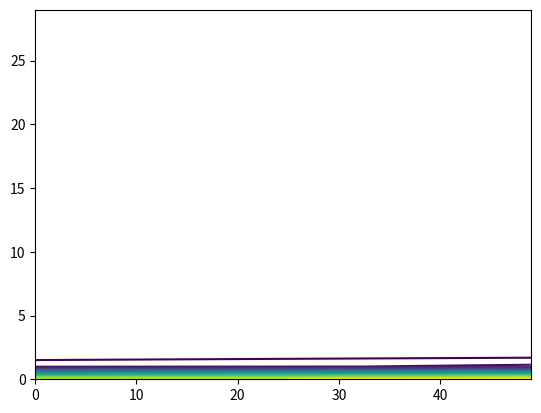

This chart was generated by the following Python code:
# [redacted]
# [redacted]
# [redacted]

'''
Use any computing method you want.   This problem can be done on a spreadsheet (with
difficulty).  Or it might be easier to write your program in any of MatLab, R, python, or
fortran, etc.
============
Given:
2-D Domain:  xkm = 0 to 1000 km ,   zkm = 0 to 30 km
for your calculations, use dx = 20 km, and dz = 1 km or finer (I use dz=0.001 km).

Use the WRF definition of eta (eqs. 2.2 - 2.5 in WRF-ARW4 tech note 2019), where pi is dry
hydrostatic pressure (written as pd in the 2019 tech note).
Let:
pi_top = 2 kPa
eta_c = 0.3  . This is the eta value, above which eta becomes a pure pressure coordinate in
this hybrid system.

For any location x(km), vertical profiles of temperature are given by
T(degC) =   (40 - 0.08*xkm)  -  6.5*zkm     for 0 < zkm < 12
T(degC) =   (40 - 0.08*xkm)  -  6.5*12       for 12 < zkm   (i.e., isothermal above 12 km)
for zkm = height above sea level

Actual Mean Sea-Level (at z = 0) pressure is Pmsl = 95kPa + 0.01*xkm
Use the info above to determine P vs z, by iterating up from sea-level using hypsometric eq.
P2 = P1 * exp[ (z1-z2) / (a*Tkelvin) ]   where a = 0.0293 km/K.

This gives you the hydrostatic pressure (pi = P = pd) as a function of height.

NOTE: in WRF4 eq. (2.2), they use a REFERENCE sea-level pressure of Po = 100 kPa.  Yes, you
should use this reference value in eq. (2.2), even though you use the actual Pmsl pressure as
a basis for all your other calculations.

Intersecting the background pressure field that you just determined is the topography,
given in height above sera level by:

Zground_km = 1 km + (1km)*cos[ 2*(3.14159)*(xkm-500km) / 500km ]     for  250km < x < 750 km
and Zground = 0 elsewhere.
'''

import numpy as np
import matplotlib.pyplot as plt


#%% Part 1
'''
Find:  On an x-z graph, plot the altitudes (km) of the following isobaric surfaces:
100, 90, 80, 70, 60, 50, 40, 30, 20, 10, 5, 2 kPa.
On the same plot, plot the altitude of Zground.
'''


# Use the hydrostatic equation:
# dP = rho * g * dz
# dz = dP/(rho*g)

# 2-D Domain:  xkm = 0 to 1000 km ,   zkm = 0 to 30 km
# for your calculations, use dx = 20 km
dx = 20
x = np.arange(0,1000,dx)


# dx = 20
# x = np.arange(0,2000,dx)

# zkm = 0 to 30 km
# for your calculations, use dx = 20 km, and dz = 1 km or finer (I use dz=0.001 km).


rho = 1.2754 # kg/m³ --> dry air density
g = -9.81
#dz = [] # need tp calculate this
pressure = np.array([100, 90, 80, 70, 60, 50, 40, 30, 20, 10, 5, 2]) # kPa

dp = np.diff(pressure)

calc_dz = dp/(rho*g)


# Zground_km = 1 km + (1km)*cos[ 2*(3.14159)*(xkm-500km) / 500km ]     for  250km < x < 750 km
# and Zground = 0 elsewhere.

z = np.array([0])

for i in range (0,10):
    z = np.append(z, z[i]+calc_dz[i+1])


################################################# attempt 2
dx = 20
x = np.arange(0,1000,dx)

dz = 1
z = np.arange(0,30,dz)

Pmsl = 95 + 0.01*x


T = np.empty((len(x),len(z)))

for j in range(len(z)):
    if z[j]<12:
        #print(z[j], "is less than 12")
        T[:,j] = (40 - 0.08*x)  -  6.5*z[j]
    else: 
        #print(z[j], "is more than 12")
        T[:,j] = (40 - 0.08*x)  -  6.5*12



Tkelvin = T + 273

'''
Actual Mean Sea-Level (at z = 0) pressure is Pmsl = 95kPa + 0.01*xkm
Use the info above to determine P vs z, by iterating up from sea-level using hypsometric eq.
P2 = P1 * exp[ (z1-z2) / (a*Tkelvin) ]   where a = 0.0293 km/K.
'''
a = 0.0293 # km/K.


# list_of_pressure = [100, 90, 80, 70, 60, 50, 40, 30, 20, 10, 5, 2]
P = np.empty((len(x),len(z)))
P[:,0] = Pmsl

for i in range(len(x)):
    for j in range(len(z)-1):
        P[i,j+1] = P[i,j] * ( np.exp(z[j] - z[(j+1)])) / (a*Tkelvin[i,j+1]) 


# z_at_P = np.empty((len(x),len(list_of_pressure)))
# for i in range(len(x)):
#     for j in range(len(list_of_pressure)-1):
#         z_at_P[j+1]= (a*Tkelvin* np.log(list_of_pressure[i]/list_of_pressure[i+1]) ) +z_at_P[j]

levs = [2, 5, 10, 20, 30, 40, 50, 60, 70, 80, 90,100]

plt.contour(P.T, levs)
plt.show()


# plot topography

#%% Part 2
'''
Interpolate to find the Psurface (kPa) pressure at Zground. Namely, it is the pressure
that corresponds to eta = 1.
This pressure that you use to find eta in exercises (3) & (4).
Present the results in a table, where:
row1 = x, (km)
row2 = Zground, (km)
row3=Psfc (kPa)
'''

#%% Part 3
'''
Create a new P-x graph, on which you plot lines of constant eta, for the eta values listed
below.  Namely, it should look something like WRF4 figure 2.1b, but with the more realistic
meteorology that I prescribed above.  Also, like that figure, plot pressure P on the vertical
axis in reversed order (highest pressure at the bottom of the figure), but don't use a log
https://www.eoas.ubc.ca/courses/atsc507/A507Assignments/HW1-hybrid-eta_exercise-v2.txt 1/2
1/15/2020 https://www.eoas.ubc.ca/courses/atsc507/A507Assignments/HW1-hybrid-eta_exercise-v2.txt
scale for P.
CAUTION: when calculating the values of B to use in WRF4 eq. (2.2), be advised that WRF4 eq.
(2.3) applies only for eta > eta_c.
eta =
0
0.1
0.2
0.3
0.4
0.5
0.6
0.7
0.8
0.85
0.9
0.95
1
'''


#%% Part 4
'''
Create a new z-x graph, on which you plot the z altitudes of the constant eta lines for
the same eta values as in part (3) above. Make use of the hypsometric eq to find the heights
z at the pressure levels that correspond to the requested eta values.
'''